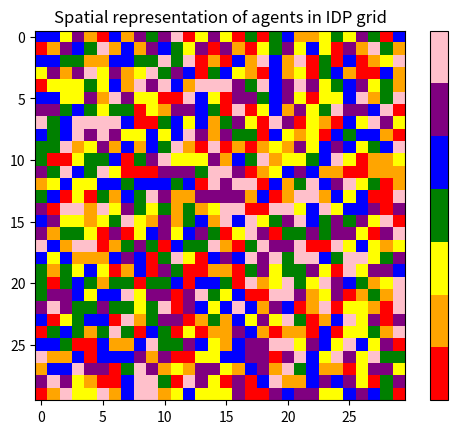

This figure's Python source:
import numpy as np
import matplotlib.pyplot as plt
import matplotlib.image as mpimg

from matplotlib import colors

# waarschijnlijk agent array uitlezen en nieuwe (value) array maken
# array (grid) is accessed [y][x]

lData = np.random.randint(0,7,size=(30,30))
lMap = colors.ListedColormap(['red','orange','yellow','green','blue','purple','pink'])

img = plt.imshow(lData, cmap=lMap, interpolation='nearest')

# eventuele legenda (moeten nog labels bij)
plt.colorbar(img, cmap=lMap, ticks=[])

plt.title('Spatial representation of agents in IDP grid')

# histogram for plotting ratio bar graph
hist = [0,0,0,0,0,0,0]
for i in range(len(lData)):
    for j in range(len(lData[i])):
        hist[lData[i][j]] +=1

plt.show()

# TODO
# ------------------
# bar fiksen met verhoudingen
# legenda labels
# ruimte tussen agents
# assen opmaak
# waardes (cooperation / defect) onder de grafiek
# verloop lijn grafieken maken (elke iteratie?)

# GREEN LANTERN EMOTION COLOUR SCHEME
# ------------------
# anger = RED
# greed = ORANGE
# fear = GEEL
# willpower = GREEN
# hope = BLUE
# compassion = PURPLE
# lief = PINK